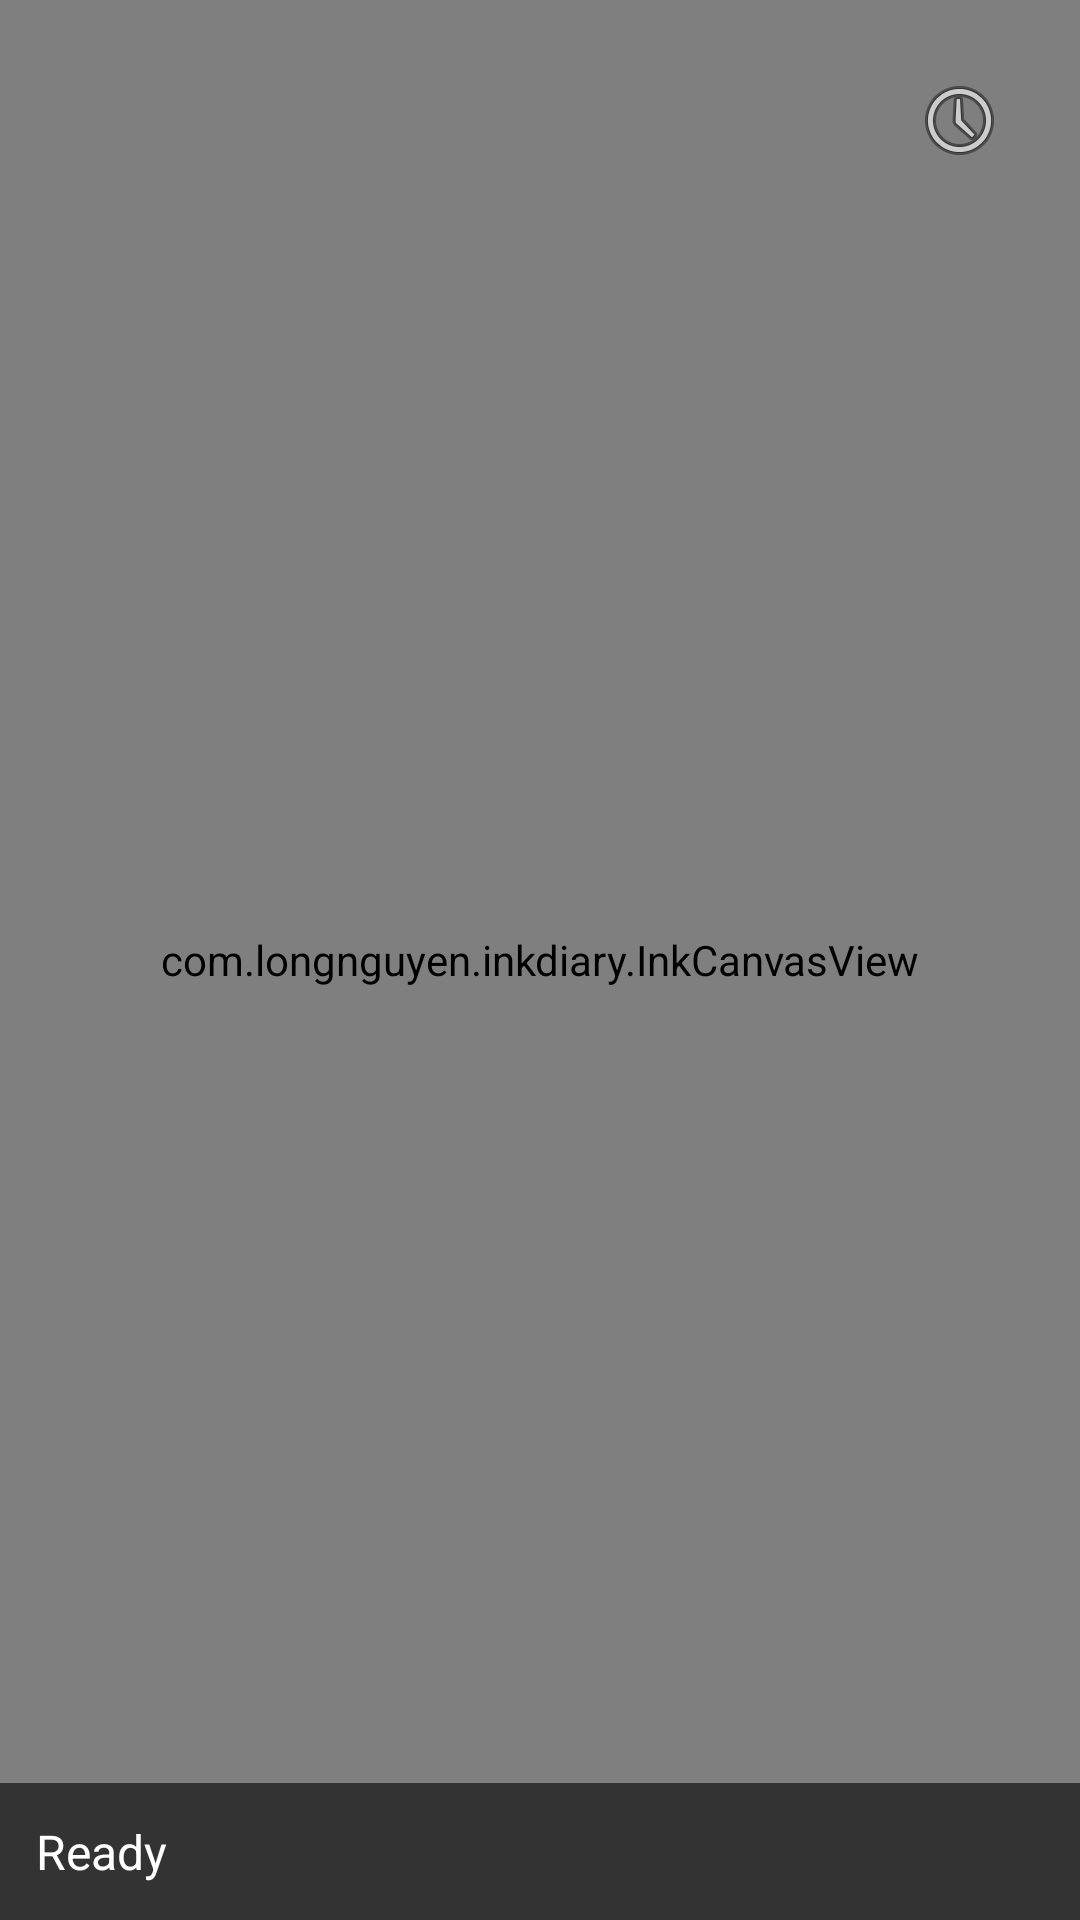

Write the Android layout XML for this screen, with the resource values it uses.
<!-- AndroidManifest.xml: application theme Theme.InkDiary -->
<!-- res/layout/activity_main.xml -->
<?xml version="1.0" encoding="utf-8"?>
<FrameLayout xmlns:android="http://schemas.android.com/apk/res/android"
    android:id="@+id/rootLayout"
    android:layout_width="match_parent"
    android:layout_height="match_parent"
    android:background="@android:color/white">

    <com.longnguyen.inkdiary.HandwrittenReplyView
        android:id="@+id/replyView"
        android:layout_width="match_parent"
        android:layout_height="match_parent"
        android:padding="32dp"
        android:clickable="false"
        android:focusable="false" />

    <com.longnguyen.inkdiary.InkCanvasView
        android:id="@+id/inkCanvas"
        android:layout_width="match_parent"
        android:layout_height="match_parent" />

    <ImageButton
        android:id="@+id/btnHistory"
        android:layout_width="48dp"
        android:layout_height="48dp"
        android:layout_gravity="top|end"
        android:layout_margin="16dp"
        android:background="?attr/selectableItemBackgroundBorderless"
        android:src="@android:drawable/ic_menu_recent_history"
        android:contentDescription="History" />

    <TextView
        android:id="@+id/debugRecognizedText"
        android:layout_width="match_parent"
        android:layout_height="wrap_content"
        android:layout_gravity="bottom"
        android:background="#333333"
        android:textColor="#FFFFFF"
        android:padding="12dp"
        android:textSize="16sp"
        android:text="Ready"
        android:clickable="false"
        android:focusable="false" />

</FrameLayout>
<!-- resources referenced by this layout -->
<resources>
  <style name="Theme.InkDiary" parent="Theme.AppCompat.Light.NoActionBar">
          <item name="android:windowBackground">@android:color/white</item>
          <item name="android:windowFullscreen">true</item>
      </style>
</resources>
